Image classification data set "classification_dataset" (Hero-Bedirhan/Hububat_Hastalik_Tespit on GitHub). Class labels (5): black point, fusarium foot rot, healthy leaf, leaf blight, wheat blast.

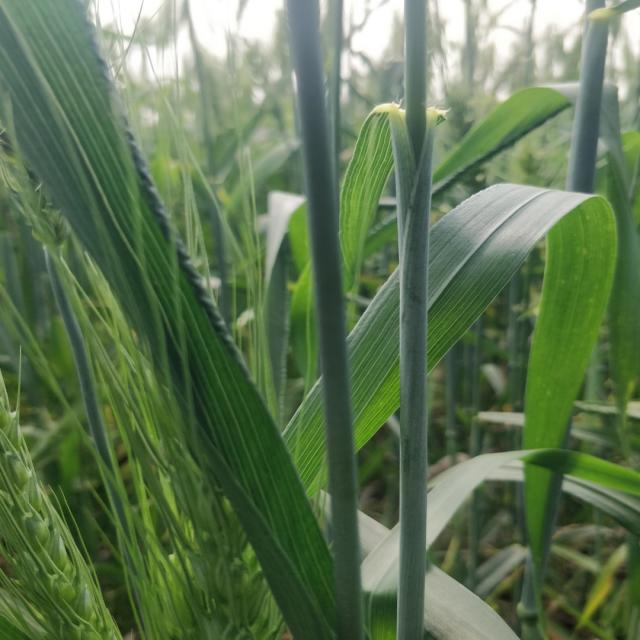
Label: healthy leaf

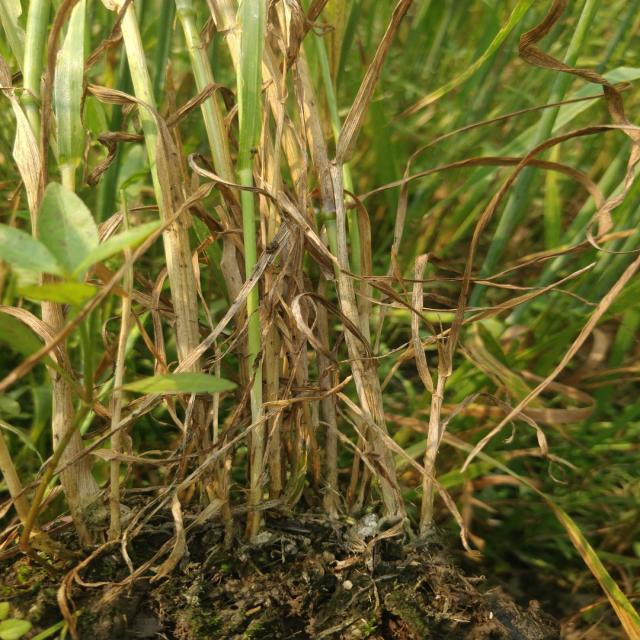
Label: fusarium foot rot

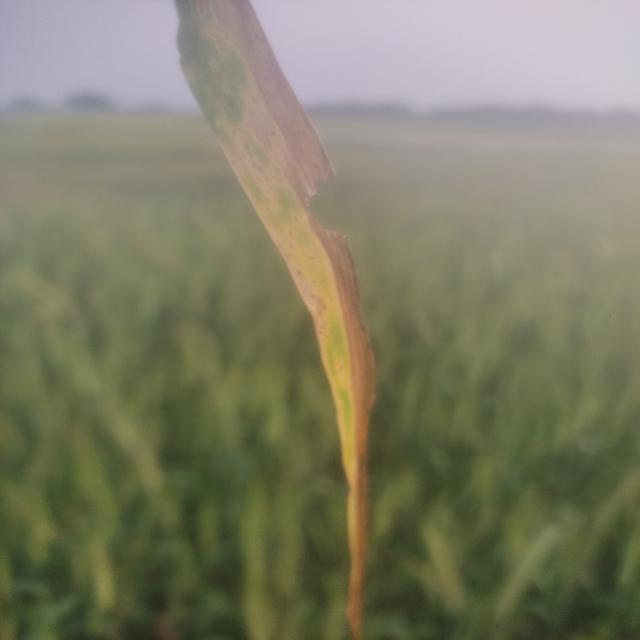
Label: leaf blight

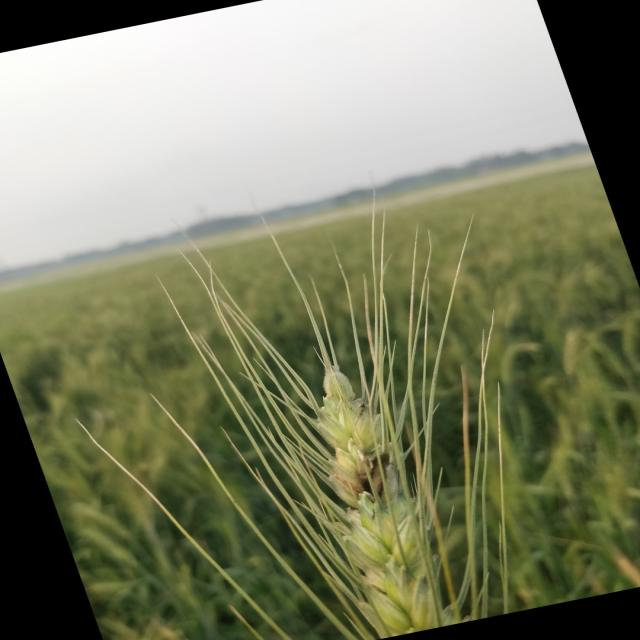
Label: black point

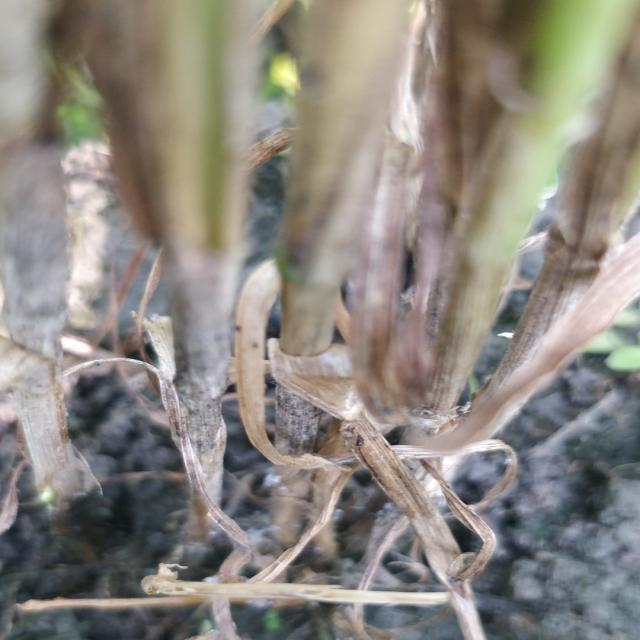
Label: fusarium foot rot

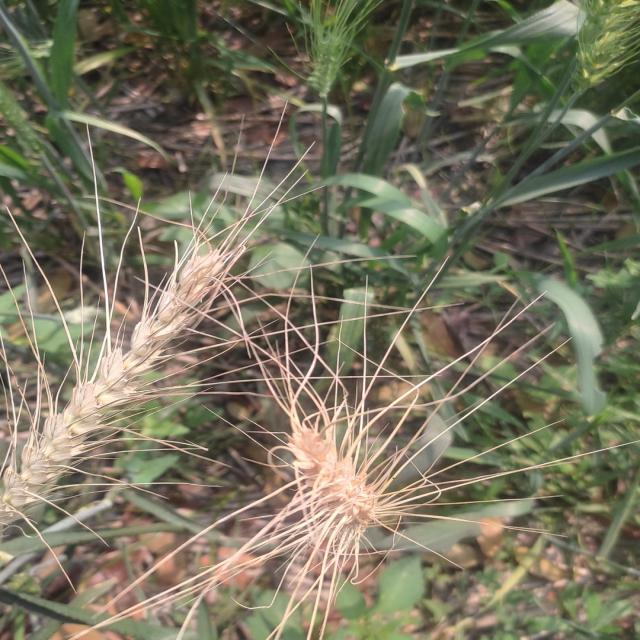
Label: wheat blast
